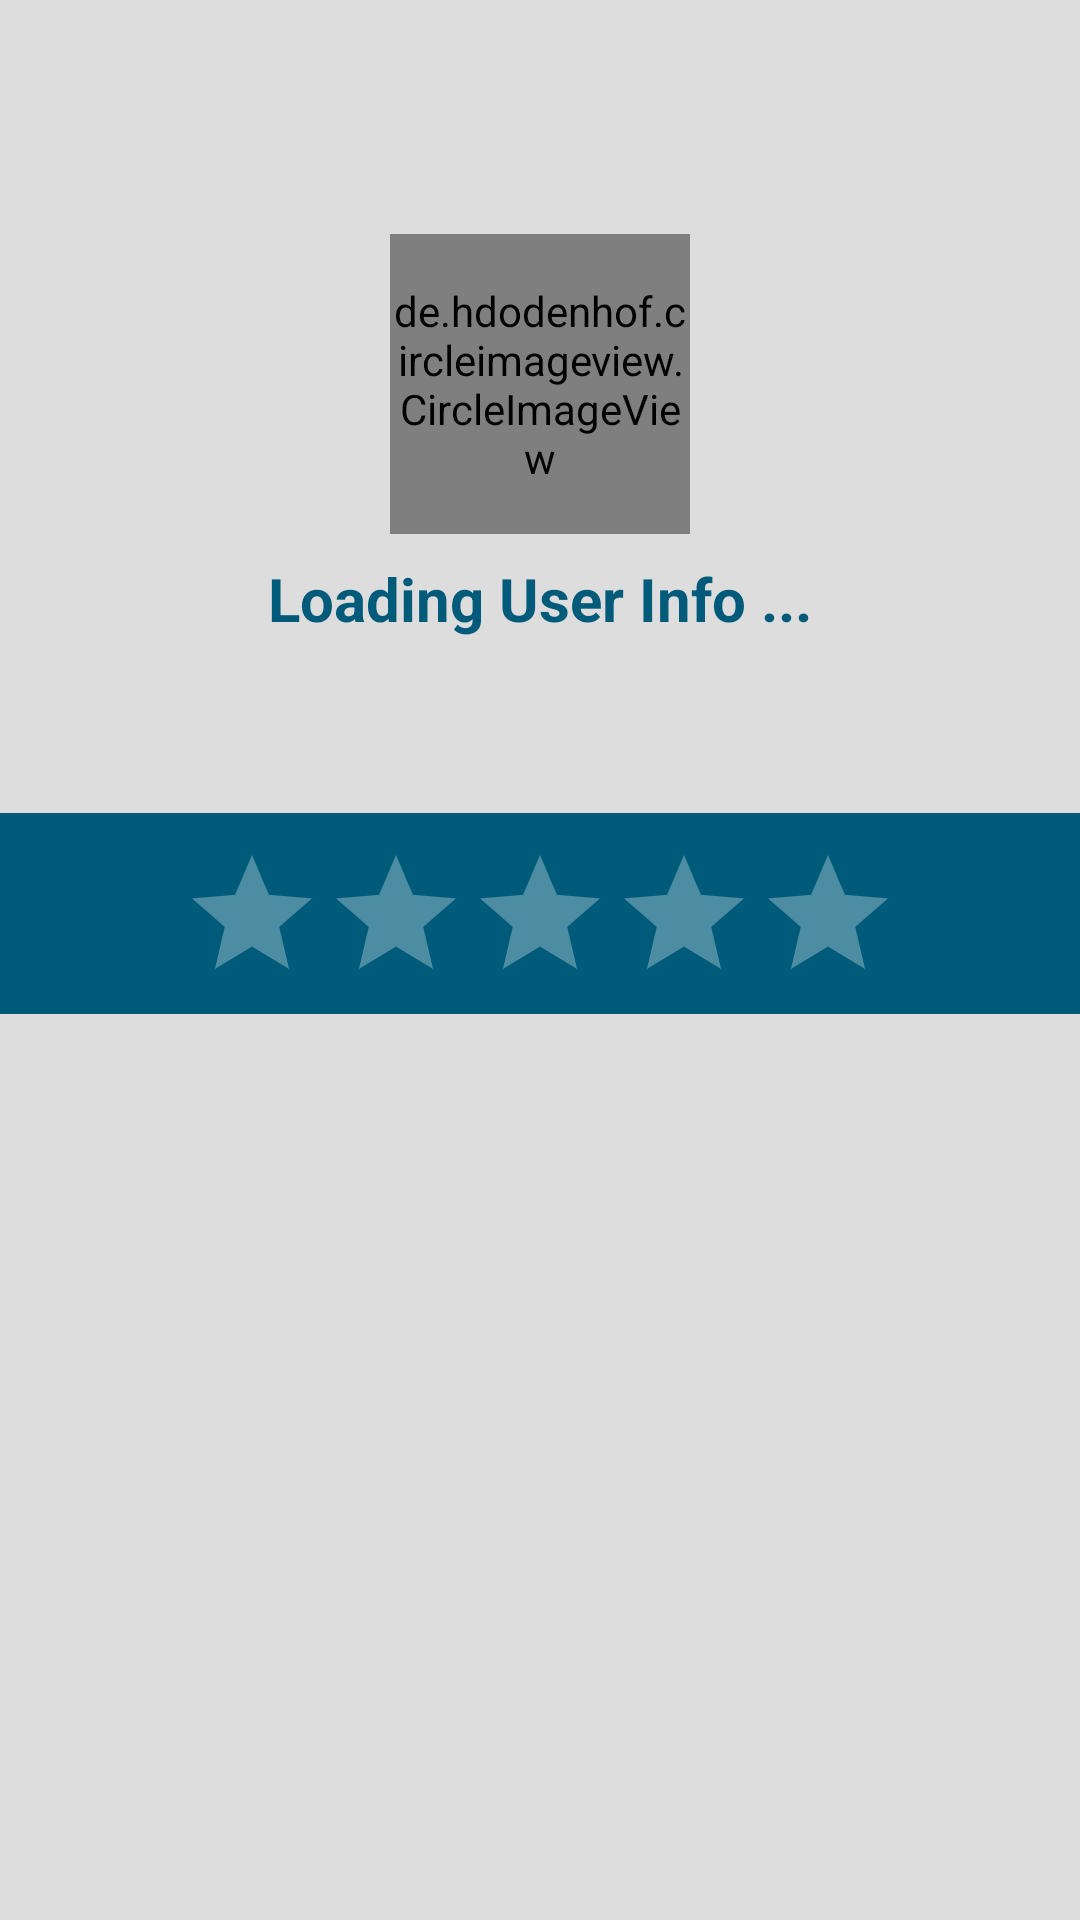

This screen was rendered from an Android layout file. Write that file and the resources it references.
<!-- AndroidManifest.xml: application theme AppTheme -->
<!-- res/layout/fragment_donor_profile.xml -->
<?xml version="1.0" encoding="utf-8"?>
<FrameLayout xmlns:android="http://schemas.android.com/apk/res/android"
    xmlns:tools="http://schemas.android.com/tools"
    android:layout_width="match_parent"
    android:background="@color/colorPrimary"
    xmlns:app="http://schemas.android.com/apk/res-auto"
    android:layout_height="match_parent"
    tools:context=".donorProfileFragment"
    android:id="@+id/donorID">

    <android.support.design.widget.AppBarLayout
        android:layout_width="match_parent"
        android:layout_height="wrap_content" >

        <RelativeLayout
            android:layout_width="match_parent"
            android:layout_height="wrap_content"
            android:background="@color/colorPrimary"
            app:layout_scrollFlags="scroll|enterAlways">

            <ImageView
                android:id="@+id/imageView"
                android:layout_width="match_parent"
                android:layout_height="271dp"
                android:layout_alignParentStart="true"
                android:layout_alignParentTop="true"
                android:scaleType="centerCrop"
                android:layout_alignParentLeft="true"
                tools:ignore="RtlCompat" />

            <android.support.v7.widget.Toolbar
                android:layout_width="match_parent"
                android:layout_height="wrap_content" />

            <LinearLayout
                android:layout_width="match_parent"
                android:layout_height="match_parent"
                android:layout_alignBottom="@+id/imageView"
                android:layout_alignParentLeft="true"
                android:layout_alignParentStart="true"
                android:layout_marginTop="60dp"
                android:layout_marginBottom="0dp"
                android:gravity="center"
                android:orientation="vertical"
                android:padding="16dp">

                <de.hdodenhof.circleimageview.CircleImageView
                    android:id="@+id/donorImg"
                    android:layout_width="100dp"
                    android:layout_height="100dp"
                    android:src="@drawable/placeholders"
                    app:civ_border_color="@color/colorPrimaryDark"
                    app:civ_border_width="4dp" />

                <TextView
                    android:id="@+id/donorName"
                    android:layout_width="wrap_content"
                    android:layout_height="wrap_content"
                    android:layout_marginTop="8dp"
                    android:layout_marginBottom="10dp"
                    android:text="Loading User Info ..."
                    android:textColor="@color/colorPrimaryDark"
                    android:textSize="20sp"
                    android:textStyle="bold" />

                <TextView
                    android:id="@+id/counterText"
                    android:layout_width="match_parent"
                    android:layout_height="30dp"
                    android:textAlignment="center"
                    android:textColor="@color/colorAccent"
                    android:textSize="16sp"
                    android:textStyle="bold" />

            </LinearLayout>

        </RelativeLayout>

        <RelativeLayout
            android:layout_width="match_parent"
            android:layout_height="wrap_content"
            android:background="@color/colorPrimaryDark">

            <RatingBar
                android:id="@+id/ratingBar"
                android:layout_width="wrap_content"
                android:layout_height="wrap_content"
                android:layout_alignParentTop="true"
                android:layout_centerHorizontal="true"
                android:layout_gravity="center"
                android:layout_marginTop="10dp"
                android:numStars="5"
                android:stepSize="8.0"
                android:isIndicator="true"
                android:theme="@style/AppThemeRatingBar"
                 />
        </RelativeLayout>

        <RelativeLayout
            android:layout_width="match_parent"
            android:layout_height="wrap_content"
            >


        </RelativeLayout>





    </android.support.design.widget.AppBarLayout>



</FrameLayout>
<!-- resources referenced by this layout -->
<resources>
  <color name="colorAccent">#ff6600</color>
  <color name="colorPrimary">#dddddd</color>
  <color name="colorPrimaryDark">#005b7a</color>
  <style name="AppThemeRatingBar" parent="Theme.AppCompat">
          <item name="colorAccent">@color/colorAccent</item>
          <item name="android:colorControlNormal">#fff</item>
      </style>
  <style name="AppTheme" parent="Theme.AppCompat.Light.NoActionBar">
          
          <item name="colorPrimary">@color/colorPrimary</item>
          <item name="colorPrimaryDark">@color/colorPrimaryDark</item>
          <item name="colorAccent">@color/colorAccent</item>
      </style>
</resources>
